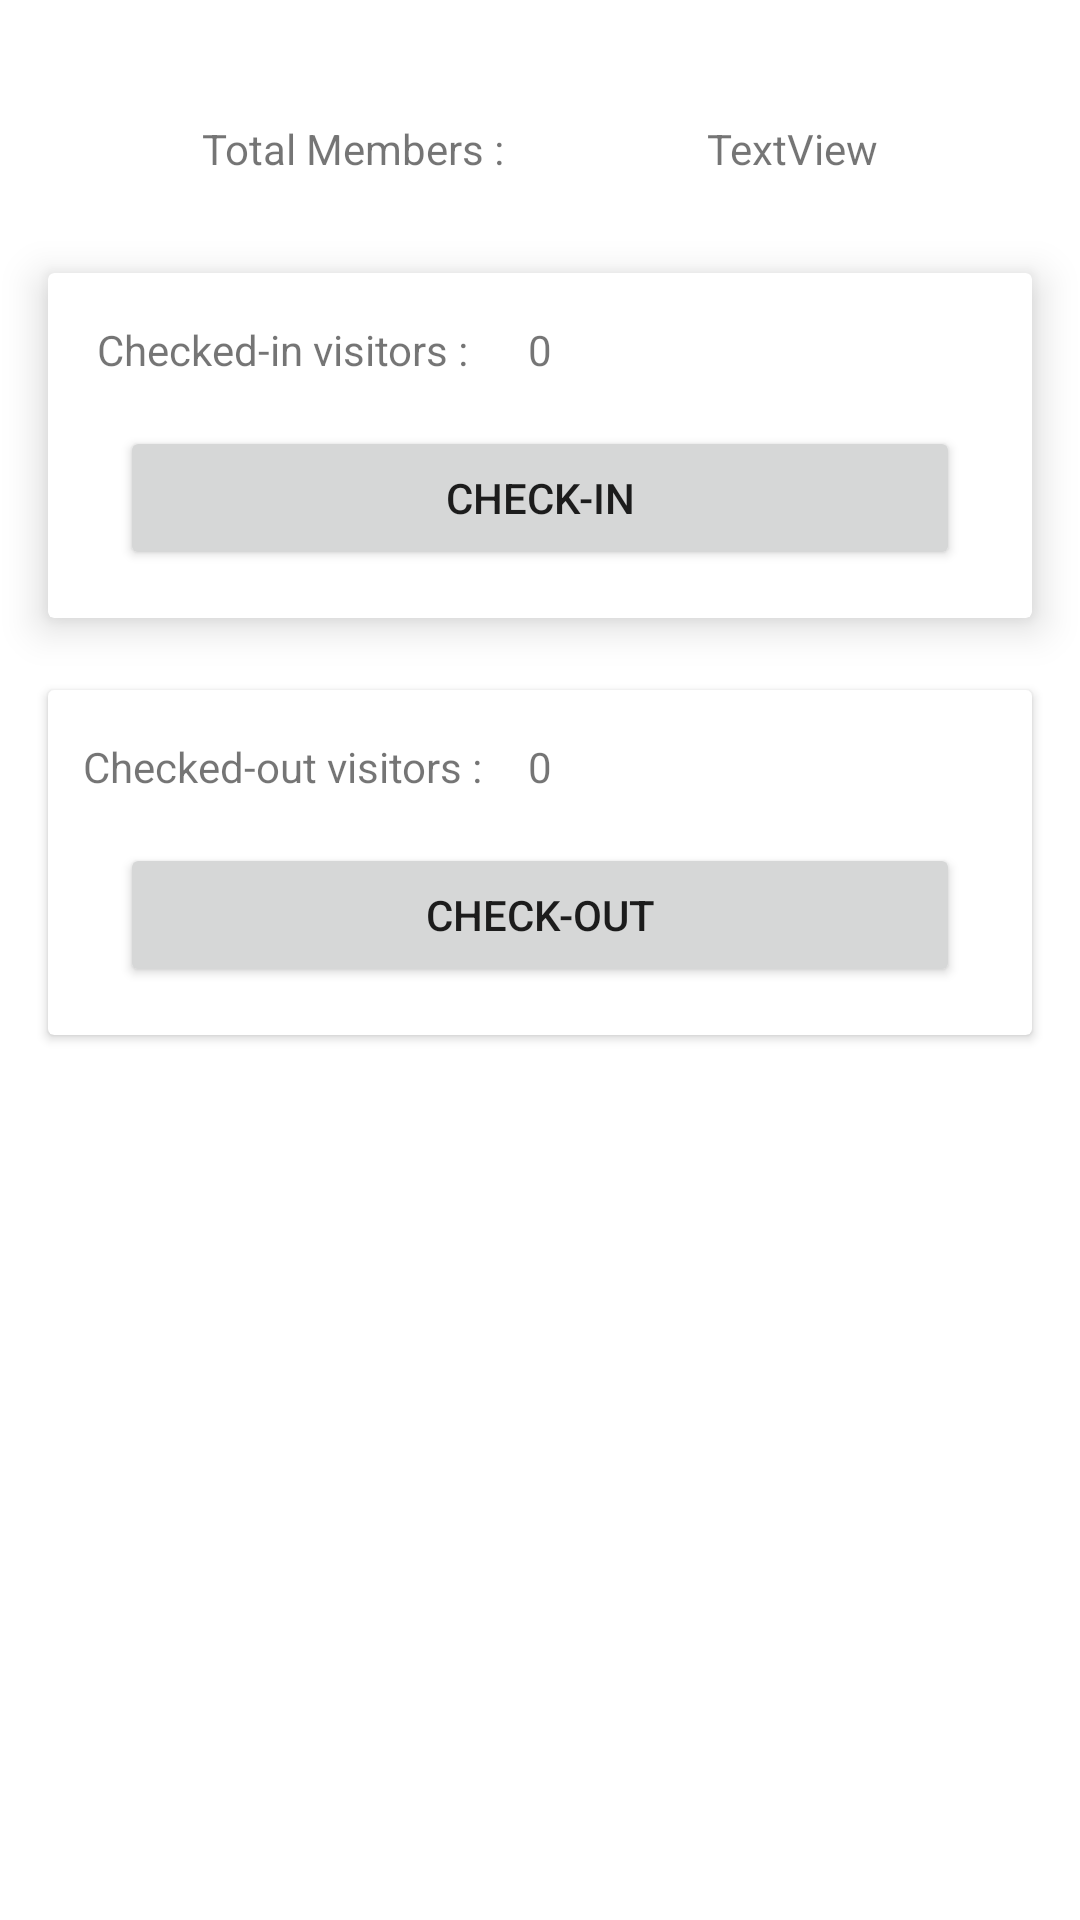

Write the Android layout XML for this screen, with the resource values it uses.
<!-- AndroidManifest.xml: activity theme Theme.ERegister -->
<!-- res/layout/activity_group_details.xml -->
<?xml version="1.0" encoding="utf-8"?>
<androidx.constraintlayout.widget.ConstraintLayout xmlns:android="http://schemas.android.com/apk/res/android"
    xmlns:app="http://schemas.android.com/apk/res-auto"
    xmlns:tools="http://schemas.android.com/tools"
    android:layout_width="match_parent"
    android:layout_height="match_parent"
    tools:context=".activities.GroupDetailsActivity">

    <ScrollView
        android:layout_width="match_parent"
        android:layout_height="match_parent"
        android:layout_marginTop="8dp"
        android:layout_marginBottom="32dp"
        android:contentDescription="@string/group_detail"
        app:layout_constraintBottom_toBottomOf="parent"
        app:layout_constraintEnd_toEndOf="parent"
        app:layout_constraintStart_toStartOf="parent"
        app:layout_constraintTop_toTopOf="parent">

        <LinearLayout
            android:layout_width="match_parent"
            android:layout_height="wrap_content"
            android:orientation="vertical">

            <androidx.constraintlayout.widget.ConstraintLayout
                android:layout_width="match_parent"
                android:layout_height="wrap_content">

                <TextView
                    android:id="@+id/textView"
                    android:layout_width="wrap_content"
                    android:layout_height="wrap_content"
                    android:layout_marginTop="32dp"
                    android:text="@string/total_members"
                    app:layout_constraintBottom_toTopOf="@+id/check_in_cardView"
                    app:layout_constraintEnd_toStartOf="@+id/members_number"
                    app:layout_constraintStart_toStartOf="parent"
                    app:layout_constraintTop_toTopOf="parent" />

                <TextView
                    android:id="@+id/members_number"
                    android:layout_width="wrap_content"
                    android:layout_height="wrap_content"
                    android:layout_marginTop="32dp"
                    android:text="TextView"
                    app:layout_constraintEnd_toEndOf="parent"
                    app:layout_constraintStart_toEndOf="@+id/textView"
                    app:layout_constraintTop_toTopOf="parent" />

                <androidx.cardview.widget.CardView
                    android:id="@+id/check_in_cardView"
                    android:layout_width="match_parent"
                    android:layout_height="wrap_content"
                    android:layout_marginStart="16dp"
                    android:layout_marginTop="32dp"
                    android:layout_marginEnd="16dp"
                    android:layout_marginBottom="8dp"
                    android:elevation="8dp"
                    app:cardElevation="8dp"
                    app:layout_constraintBottom_toTopOf="@+id/cardView3"
                    app:layout_constraintEnd_toEndOf="parent"
                    app:layout_constraintStart_toStartOf="parent"
                    app:layout_constraintTop_toBottomOf="@+id/textView">


                    <androidx.constraintlayout.widget.ConstraintLayout
                        android:layout_width="match_parent"
                        android:layout_height="wrap_content">

                        <TextView
                            android:id="@+id/txt_check_in"
                            android:layout_width="wrap_content"
                            android:layout_height="wrap_content"
                            android:layout_marginTop="16dp"
                            android:text="0"
                            app:layout_constraintEnd_toEndOf="parent"
                            app:layout_constraintStart_toStartOf="parent"
                            app:layout_constraintTop_toTopOf="parent" />

                        <TextView
                            android:id="@+id/textView5"
                            android:layout_width="wrap_content"
                            android:layout_height="wrap_content"
                            android:layout_marginTop="16dp"
                            android:text="Checked-in visitors : "
                            app:layout_constraintBottom_toBottomOf="@+id/txt_check_in"
                            app:layout_constraintEnd_toStartOf="@+id/txt_check_in"
                            app:layout_constraintStart_toStartOf="parent"
                            app:layout_constraintTop_toTopOf="parent" />

                        <Button
                            android:id="@+id/btn_check_in_group"
                            android:layout_width="0dp"
                            android:layout_height="wrap_content"
                            android:layout_marginStart="24dp"
                            android:layout_marginTop="16dp"
                            android:layout_marginEnd="24dp"
                            android:layout_marginBottom="16dp"
                            android:text="@string/check_in"
                            app:layout_constraintBottom_toBottomOf="parent"
                            app:layout_constraintEnd_toEndOf="parent"
                            app:layout_constraintStart_toStartOf="parent"
                            app:layout_constraintTop_toBottomOf="@+id/textView5" />

                    </androidx.constraintlayout.widget.ConstraintLayout>

                </androidx.cardview.widget.CardView>


                <androidx.cardview.widget.CardView
                    android:id="@+id/cardView3"
                    android:layout_width="match_parent"
                    android:layout_height="wrap_content"
                    android:layout_marginStart="16dp"
                    android:layout_marginTop="16dp"
                    android:layout_marginEnd="16dp"
                    android:layout_marginBottom="8dp"
                    app:layout_constraintBottom_toBottomOf="parent"
                    app:layout_constraintEnd_toEndOf="parent"
                    app:layout_constraintStart_toStartOf="parent"
                    app:layout_constraintTop_toBottomOf="@+id/check_in_cardView">


                    <androidx.constraintlayout.widget.ConstraintLayout
                        android:layout_width="match_parent"
                        android:layout_height="wrap_content">

                        <TextView
                            android:id="@+id/txt_check_out"
                            android:layout_width="wrap_content"
                            android:layout_height="wrap_content"
                            android:layout_marginTop="16dp"
                            android:text="0"
                            app:layout_constraintEnd_toEndOf="parent"
                            app:layout_constraintStart_toStartOf="parent"
                            app:layout_constraintTop_toTopOf="parent" />

                        <TextView
                            android:id="@+id/textView6"
                            android:layout_width="wrap_content"
                            android:layout_height="wrap_content"
                            android:layout_marginTop="16dp"
                            android:text="Checked-out visitors : "
                            app:layout_constraintEnd_toStartOf="@+id/txt_check_out"
                            app:layout_constraintStart_toStartOf="parent"
                            app:layout_constraintTop_toTopOf="parent" />

                        <Button
                            android:id="@+id/btn_check_out_group"
                            android:layout_width="0dp"
                            android:layout_height="wrap_content"
                            android:layout_marginStart="24dp"
                            android:layout_marginTop="16dp"
                            android:layout_marginEnd="24dp"
                            android:layout_marginBottom="16dp"
                            android:text="@string/check_out"
                            app:layout_constraintBottom_toBottomOf="parent"
                            app:layout_constraintEnd_toEndOf="parent"
                            app:layout_constraintStart_toStartOf="parent"
                            app:layout_constraintTop_toBottomOf="@+id/textView6" />

                    </androidx.constraintlayout.widget.ConstraintLayout>

                </androidx.cardview.widget.CardView>


            </androidx.constraintlayout.widget.ConstraintLayout>
        </LinearLayout>
    </ScrollView>
</androidx.constraintlayout.widget.ConstraintLayout>
<!-- resources referenced by this layout -->
<resources>
  <string name="check_in">Check-In</string>
  <string name="check_out">CHECK-OUT</string>
  <string name="group_detail">Group Details</string>
  <string name="total_members">Total Members :</string>
  <style name="Theme.ERegister" parent="Theme.MaterialComponents.DayNight.DarkActionBar">
          
          <item name="colorPrimary">@color/purple_500</item>
          <item name="colorPrimaryVariant">@color/purple_700</item>
          <item name="colorOnPrimary">@color/white</item>
          <item name="colorPrimaryDark">@color/purple_700</item>
          
          <item name="colorSecondary">@color/teal_200</item>
          <item name="colorSecondaryVariant">@color/teal_700</item>
          <item name="colorOnSecondary">@color/black</item>
          
          <item name="android:statusBarColor" tools:targetApi="l">?attr/colorPrimaryVariant</item>
  
          <item name="android:windowContentOverlay">@null</item>
          
      </style>
  <color name="purple_500">#FF6200EE</color>
  <color name="purple_700">#FF3700B3</color>
  <color name="white">#FFFFFFFF</color>
  <color name="teal_200">#FF03DAC5</color>
  <color name="teal_700">#FF018786</color>
  <color name="black">#FF000000</color>
</resources>
